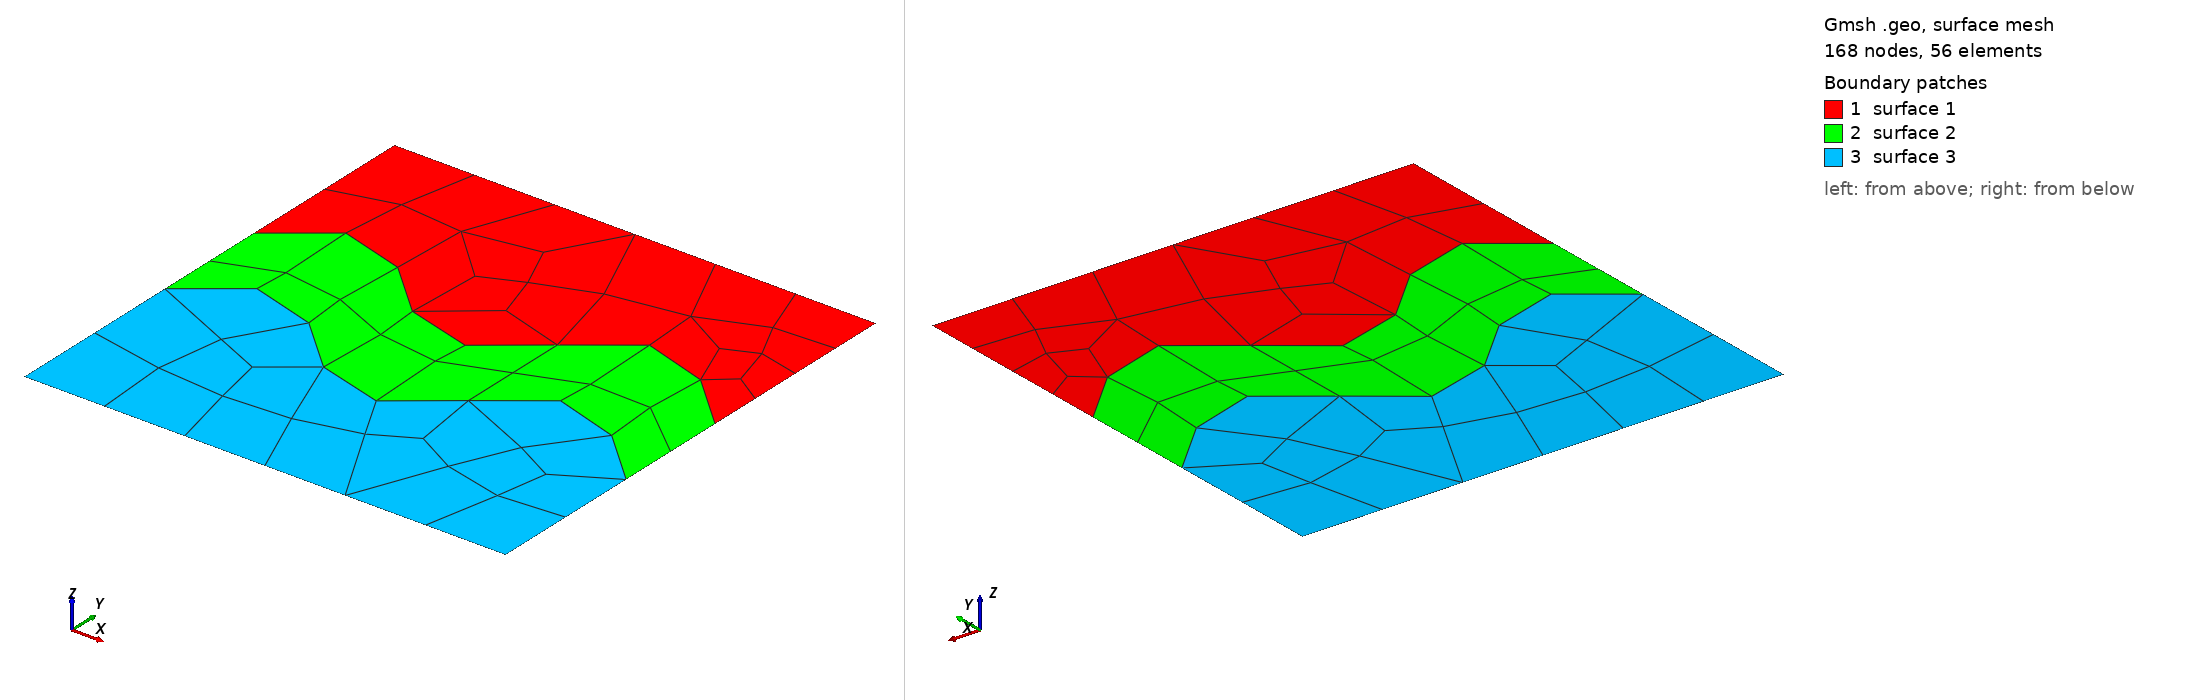

Gmsh geometry script, surface-meshed: 168 nodes, 56 surface elements. Boundary patches (legend numbers): 1 surface 1, 2 surface 2, 3 surface 3. Left view from above one corner, right view from below the opposite corner. The script declares no physical surfaces, so the legend lists its geometric surfaces. The drawing asked Gmsh for element sizes between 1% and 20% of the model's largest extent; the script's own settings can give other sizes.

=== sin_coarse.geo (drawn) ===
Point(1) = {0.0,0.62,0,0.25};
Point(52) = {0.0,0.38,0,0.25};
Point(2) = {0.02,0.639867,0,0.25};
Point(53) = {0.02,0.399867,0,0.25};
Point(3) = {0.04,0.658942,0,0.25};
Point(54) = {0.04,0.41894200000000004,0,0.25};
Point(4) = {0.06,0.676464,0,0.25};
Point(55) = {0.06,0.43646399999999996,0,0.25};
Point(5) = {0.08,0.691736,0,0.25};
Point(56) = {0.08,0.451736,0,0.25};
Point(6) = {0.1,0.704147,0,0.25};
Point(57) = {0.1,0.464147,0,0.25};
Point(7) = {0.12,0.713204,0,0.25};
Point(58) = {0.12,0.47320399999999996,0,0.25};
Point(8) = {0.14,0.718545,0,0.25};
Point(59) = {0.14,0.478545,0,0.25};
Point(9) = {0.16,0.719957,0,0.25};
Point(60) = {0.16,0.47995699999999997,0,0.25};
Point(10) = {0.18,0.717385,0,0.25};
Point(61) = {0.18,0.47738500000000006,0,0.25};
Point(11) = {0.2,0.71093,0,0.25};
Point(62) = {0.2,0.47092999999999996,0,0.25};
Point(12) = {0.22,0.70085,0,0.25};
Point(63) = {0.22,0.46085,0,0.25};
Point(13) = {0.24,0.687546,0,0.25};
Point(64) = {0.24,0.447546,0,0.25};
Point(14) = {0.26,0.67155,0,0.25};
Point(65) = {0.26,0.43155,0,0.25};
Point(15) = {0.28,0.6534989999999999,0,0.25};
Point(66) = {0.28,0.41349899999999995,0,0.25};
Point(16) = {0.3,0.634112,0,0.25};
Point(67) = {0.3,0.394112,0,0.25};
Point(17) = {0.32,0.614163,0,0.25};
Point(68) = {0.32,0.374163,0,0.25};
Point(18) = {0.34,0.594446,0,0.25};
Point(69) = {0.34,0.354446,0,0.25};
Point(19) = {0.36,0.5757479999999999,0,0.25};
Point(70) = {0.36,0.335748,0,0.25};
Point(20) = {0.38,0.5588139999999999,0,0.25};
Point(71) = {0.38,0.318814,0,0.25};
Point(21) = {0.4,0.5443199999999999,0,0.25};
Point(72) = {0.4,0.30432,0,0.25};
Point(22) = {0.42,0.532842,0,0.25};
Point(73) = {0.42,0.292842,0,0.25};
Point(23) = {0.44,0.52484,0,0.25};
Point(74) = {0.44,0.28484,0,0.25};
Point(24) = {0.46,0.5206310000000001,0,0.25};
Point(75) = {0.46,0.280631,0,0.25};
Point(25) = {0.48,0.520384,0,0.25};
Point(76) = {0.48,0.280384,0,0.25};
Point(26) = {0.5,0.524108,0,0.25};
Point(77) = {0.5,0.284108,0,0.25};
Point(27) = {0.52,0.531655,0,0.25};
Point(78) = {0.52,0.291655,0,0.25};
Point(28) = {0.54,0.542724,0,0.25};
Point(79) = {0.54,0.302724,0,0.25};
Point(29) = {0.56,0.556873,0,0.25};
Point(80) = {0.56,0.316873,0,0.25};
Point(30) = {0.58,0.5735399999999999,0,0.25};
Point(81) = {0.58,0.33354,0,0.25};
Point(31) = {0.6,0.592058,0,0.25};
Point(82) = {0.6,0.352058,0,0.25};
Point(32) = {0.62,0.611691,0,0.25};
Point(83) = {0.62,0.371691,0,0.25};
Point(33) = {0.64,0.631655,0,0.25};
Point(84) = {0.64,0.391655,0,0.25};
Point(34) = {0.66,0.651154,0,0.25};
Point(85) = {0.66,0.411154,0,0.25};
Point(35) = {0.68,0.669411,0,0.25};
Point(86) = {0.68,0.429411,0,0.25};
Point(36) = {0.7000000000000001,0.685699,0,0.25};
Point(87) = {0.7000000000000001,0.44569899999999996,0,0.25};
Point(37) = {0.72,0.699367,0,0.25};
Point(88) = {0.72,0.45936699999999997,0,0.25};
Point(38) = {0.74,0.709871,0,0.25};
Point(89) = {0.74,0.46987100000000004,0,0.25};
Point(39) = {0.76,0.716792,0,0.25};
Point(90) = {0.76,0.476792,0,0.25};
Point(40) = {0.78,0.719854,0,0.25};
Point(91) = {0.78,0.479854,0,0.25};
Point(41) = {0.8,0.718936,0,0.25};
Point(92) = {0.8,0.47893600000000003,0,0.25};
Point(42) = {0.8200000000000001,0.714073,0,0.25};
Point(93) = {0.8200000000000001,0.47407299999999997,0,0.25};
Point(43) = {0.84,0.70546,0,0.25};
Point(94) = {0.84,0.46546,0,0.25};
Point(44) = {0.86,0.69344,0,0.25};
Point(95) = {0.86,0.45343999999999995,0,0.25};
Point(45) = {0.88,0.678492,0,0.25};
Point(96) = {0.88,0.438492,0,0.25};
Point(46) = {0.9,0.661212,0,0.25};
Point(97) = {0.9,0.42121200000000003,0,0.25};
Point(47) = {0.92,0.642289,0,0.25};
Point(98) = {0.92,0.402289,0,0.25};
Point(48) = {0.9400000000000001,0.622478,0,0.25};
Point(99) = {0.9400000000000001,0.382478,0,0.25};
Point(49) = {0.96,0.6025670000000001,0,0.25};
Point(100) = {0.96,0.36256700000000003,0,0.25};
Point(50) = {0.98,0.583352,0,0.25};
Point(101) = {0.98,0.343352,0,0.25};
Point(51) = {1.0,0.565598,0,0.25};
Point(102) = {1.0,0.325598,0,0.25};
BSpline(1) = {1,2,3,4,5,6,7,8,9,10,11,12,13,14,15,16,17,18,19,20,21,22,23,24,25,26,27,28,29,30,31,32,33,34,35,36,37,38,39,40,41,42,43,44,45,46,47,48,49,50,51};
BSpline(2) = {52,53,54,55,56,57,58,59,60,61,62,63,64,65,66,67,68,69,70,71,72,73,74,75,76,77,78,79,80,81,82,83,84,85,86,87,88,89,90,91,92,93,94,95,96,97,98,99,100,101,102};
Point(103) = {0,0,0,0.3};
Point(104) = {1,0,0,0.3};
Point(105) = {1,1,0,0.3};
Point(106) = {0,1,0,0.3};
Line(3)={103,104};
Line(4)={104,102};
Line(5)={102,51};
Line(6)={51,105};
Line(7)={105,106};
Line(8)={106,1};
Line(9)={1,52};
Line(10)={52,103};
Line Loop(1) = {1, 6, 7, 8};
Line Loop(2) = {9, 2, 5, -1};
Line Loop(3) = {10, 3, 4, -2};
Plane Surface(1)={1};
Plane Surface(2)={2};
Plane Surface(3)={3};
Mesh.Algorithm =2;
Physical Line(201) = {8, 9, 10};
Physical Line(202) = {4, 5, 6};
Physical Line(203) = {3, 7};
Recombine Surface{1, 2, 3};
